Labelled photos from "dataset2mo", an image-classification folder in lei047483-a11y/TCM-MicroScope. The possible labels are: arborvitae seed, baiziren, banxiaqu, chinese angelica, chuanqiong, cinnabar, cinnamon bark, codonopsis root, cuwuweizi, danggui, dangshen, fuling, honey fried astragalus, honey fried licorice, poria, processed pinellia, rougui, sour jujube seed, suanzaoren, szechuan lovage rhizome, vinegar processed schisandra, zhigancao, zhihuangqi, zhusha.

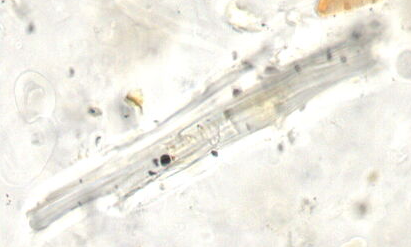
Label: honey fried licorice

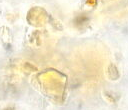
Label: szechuan lovage rhizome

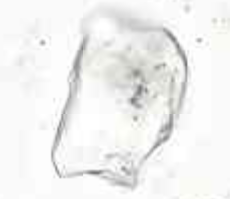
Label: rougui

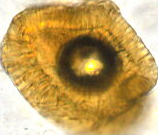
Label: cinnamon bark

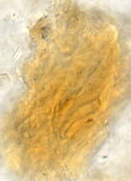
Label: baiziren

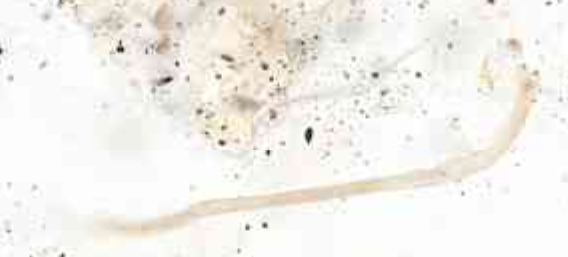
Label: poria
